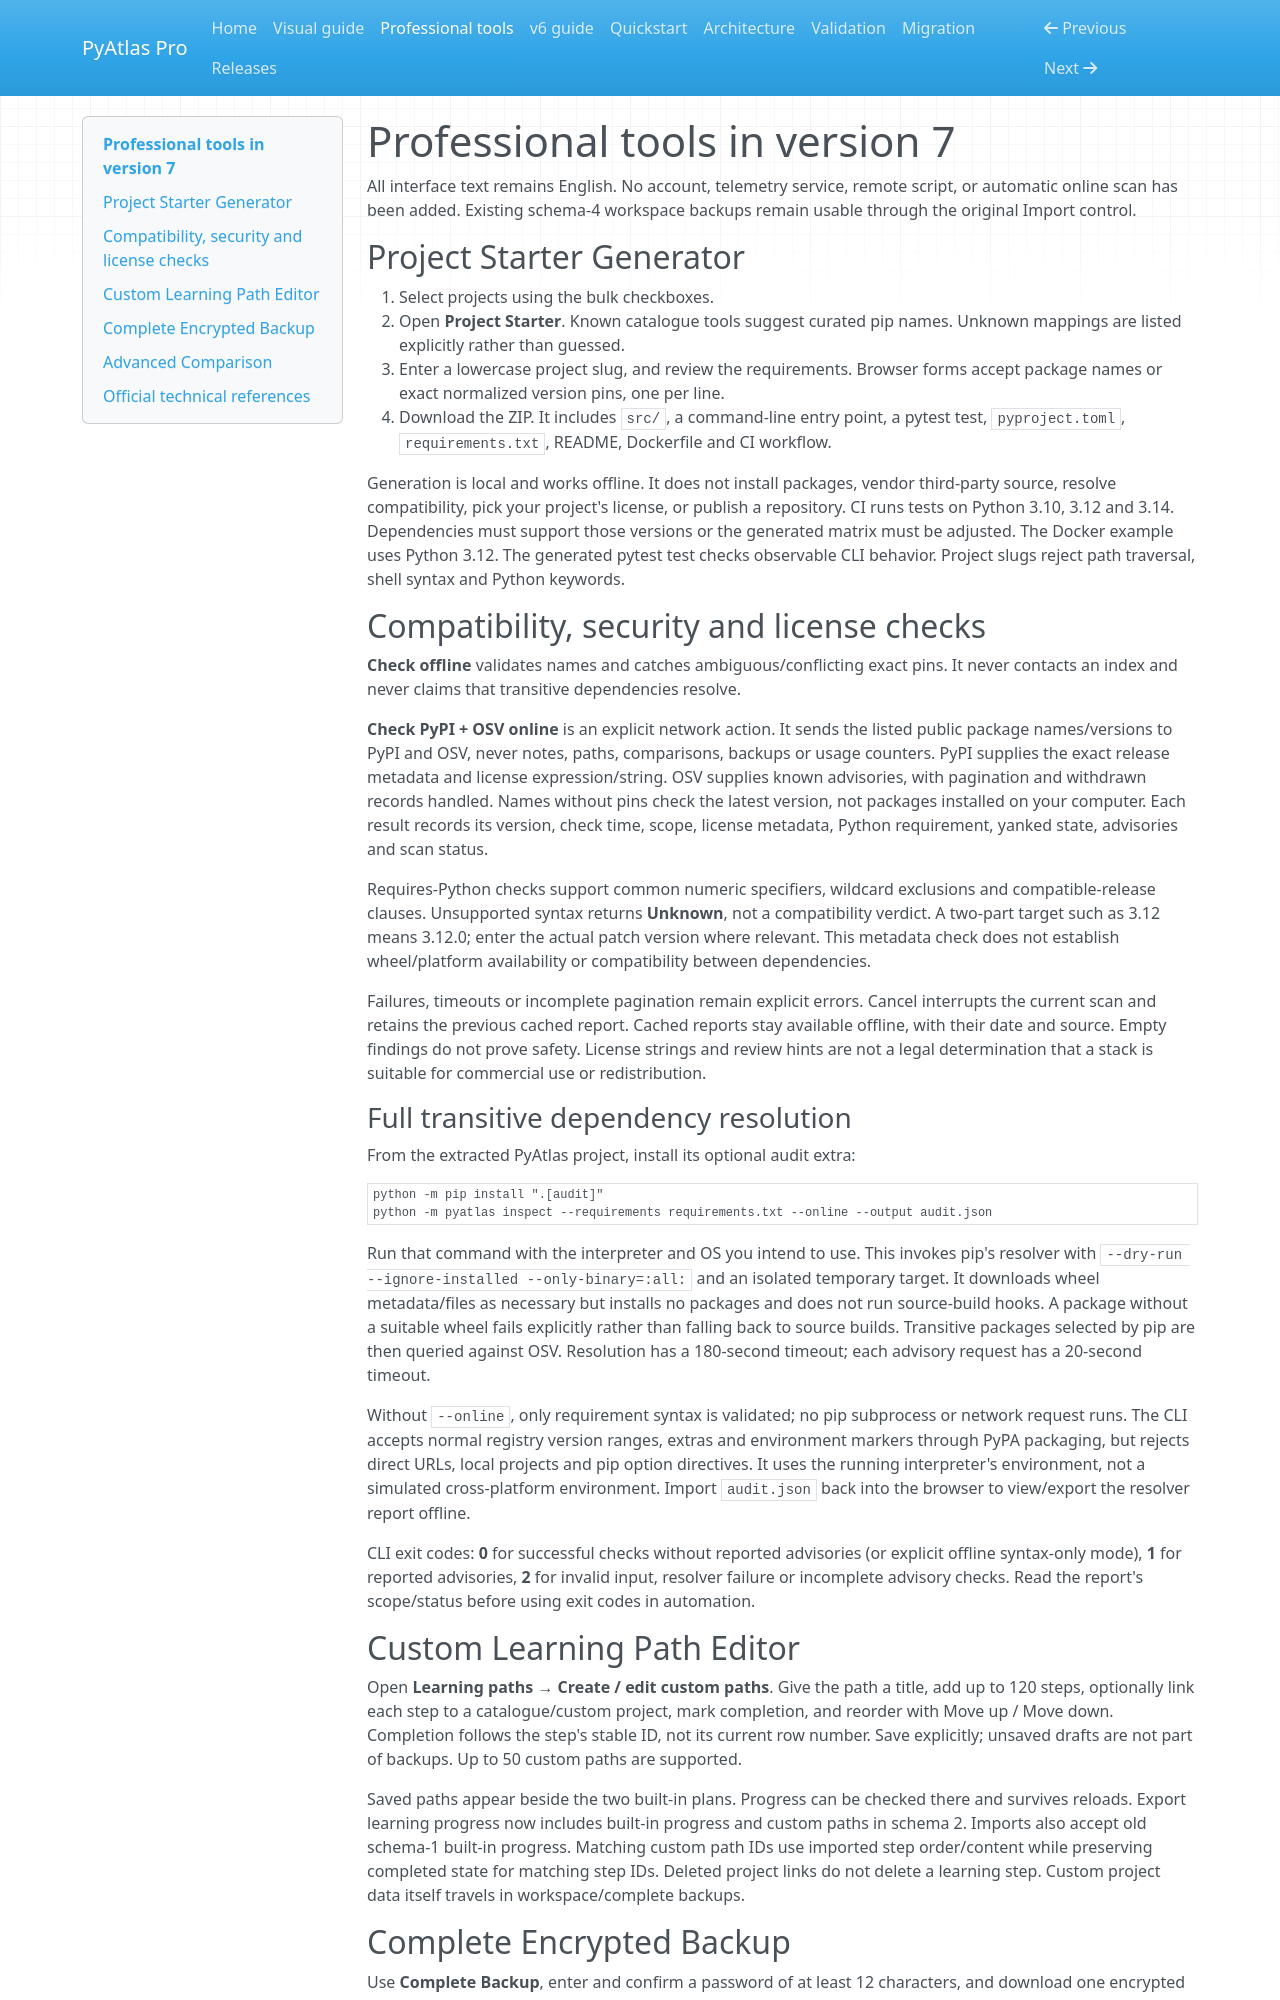

repository: harpreetsingh171190-cmyk/pyatlas-pro · page: V7-GUIDE.html · generator: mkdocs

# Professional tools in version 7

All interface text remains English. No account, telemetry service, remote script,
or automatic online scan has been added. Existing schema-4 workspace backups
remain usable through the original Import control.

## Project Starter Generator

1. Select projects using the bulk checkboxes.
2. Open **Project Starter**. Known catalogue tools suggest curated pip names.
   Unknown mappings are listed explicitly rather than guessed.
3. Enter a lowercase project slug, and review the requirements. Browser forms
   accept package names or exact normalized version pins, one per line.
4. Download the ZIP. It includes `src/`, a command-line entry point, a pytest
   test, `pyproject.toml`, `requirements.txt`, README, Dockerfile and CI workflow.

Generation is local and works offline. It does not install packages, vendor
third-party source, resolve compatibility, pick your project's license, or
publish a repository. CI runs tests on Python 3.10, 3.12 and 3.14. Dependencies
must support those versions or the generated matrix must be adjusted. The
Docker example uses Python 3.12. The generated pytest test checks observable CLI
behavior. Project slugs reject path traversal, shell syntax and Python keywords.

## Compatibility, security and license checks

**Check offline** validates names and catches ambiguous/conflicting exact pins.
It never contacts an index and never claims that transitive dependencies resolve.

**Check PyPI + OSV online** is an explicit network action. It sends the listed
public package names/versions to PyPI and OSV, never notes, paths, comparisons,
backups or usage counters. PyPI supplies the exact release metadata and license
expression/string. OSV supplies known advisories, with pagination and withdrawn
records handled. Names without pins check the latest version, not packages
installed on your computer. Each result records its version, check time, scope,
license metadata, Python requirement, yanked state, advisories and scan status.

Requires-Python checks support common numeric specifiers, wildcard exclusions
and compatible-release clauses. Unsupported syntax returns **Unknown**, not a
compatibility verdict. A two-part target such as 3.12 means 3.12.0; enter the
actual patch version where relevant. This metadata check does not establish
wheel/platform availability or compatibility between dependencies.

Failures, timeouts or incomplete pagination remain explicit errors. Cancel
interrupts the current scan and retains the previous cached report. Cached
reports stay available offline, with their date and source. Empty findings do
not prove safety. License strings and review hints are not a legal determination
that a stack is suitable for commercial use or redistribution.

### Full transitive dependency resolution

From the extracted PyAtlas project, install its optional audit extra:

```sh
python -m pip install ".[audit]"
python -m pyatlas inspect --requirements requirements.txt --online --output audit.json
```

Run that command with the interpreter and OS you intend to use. This invokes
pip's resolver with `--dry-run --ignore-installed --only-binary=:all:` and an
isolated temporary target. It downloads wheel metadata/files as necessary but
installs no packages and does not run source-build hooks. A package without a
suitable wheel fails explicitly rather than falling back to source builds.
Transitive packages selected by pip are then queried against OSV. Resolution
has a 180-second timeout; each advisory request has a 20-second timeout.

Without `--online`, only requirement syntax is validated; no pip subprocess or
network request runs. The CLI accepts normal registry version ranges, extras
and environment markers through PyPA packaging, but rejects direct URLs, local
projects and pip option directives. It uses the running interpreter's environment,
not a simulated cross-platform environment. Import `audit.json` back into the
browser to view/export the resolver report offline.

CLI exit codes: **0** for successful checks without reported advisories (or
explicit offline syntax-only mode), **1** for reported advisories, **2** for
invalid input, resolver failure or incomplete advisory checks. Read the report's
scope/status before using exit codes in automation.

## Custom Learning Path Editor

Open **Learning paths → Create / edit custom paths**. Give the path a title,
add up to 120 steps, optionally link each step to a catalogue/custom project,
mark completion, and reorder with Move up / Move down. Completion follows the
step's stable ID, not its current row number. Save explicitly; unsaved drafts
are not part of backups. Up to 50 custom paths are supported.

Saved paths appear beside the two built-in plans. Progress can be checked there
and survives reloads. Export learning progress now includes built-in progress
and custom paths in schema 2. Imports also accept old schema-1 built-in progress.
Matching custom path IDs use imported step order/content while preserving
completed state for matching step IDs. Deleted project links do not delete a
learning step. Custom project data itself travels in workspace/complete backups.
